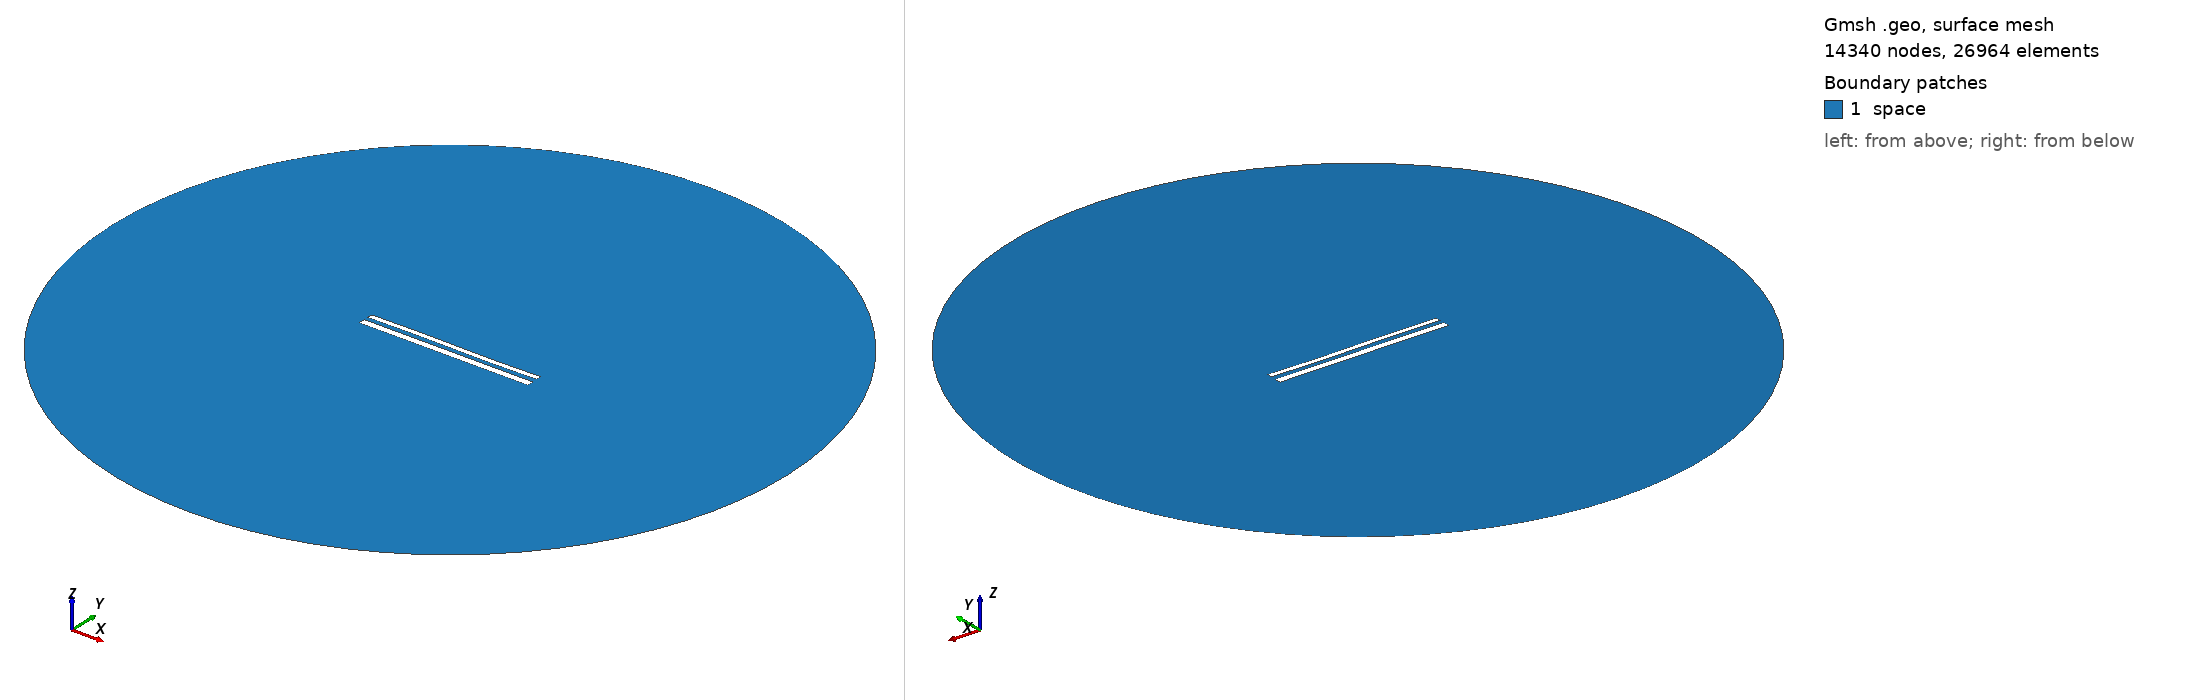

Gmsh geometry script, surface-meshed: 14340 nodes, 26964 surface elements. Boundary patches (legend numbers): 1 space. Left view from above one corner, right view from below the opposite corner. Legend entries are the model's physical surfaces. The drawing asked Gmsh for element sizes between 1% and 20% of the model's largest extent; the script's own settings can give other sizes.

=== 12323.geo (drawn) ===
//---------------------------------------
// Geometry kernel
//---------------------------------------

SetFactory("OpenCASCADE");



//---------------------------------------
// Parameters of the geometry
//---------------------------------------

// Overetch of the upper plate
overetch = 0.375;

// Distance between the plates
distance = 2.5;

// Discretization over the x axis (for the deformation)
nx = 50; 

// Length of the plate
L = 100 - overetch; 

// Number of modes
n = 4; 

// 1st mode coefficient
coeff(1) = 0.07499999999999998;
beta(1) = 0.596864 * 3.1415926535 / L;

// 2nd mode coefficient
coeff(2) = 0.0;
beta(2) = 1.49418 * 3.1415926535 / L;

// 3rd mode coefficient
coeff(3) = 0.15;
beta(3) = 2.50025 * 3.1415926535 / L;

// 4th mode coefficient
coeff(4) = 0.0;
beta(4) = 3.49999 * 3.1415926535 / L;



//---------------------------------------
// Upper plate (deformed rectangle)
//---------------------------------------

// Coordiantes of the upper plate
xmin = -50;
xmax = 50 - overetch;

// Height of the upper plate
yheight = 4 - 2 * overetch;

// Indexes of the points
UpperID[] = {};
LowerID[] = {};
LeftID[] = {};
RightID[] = {};

// Point index
p = 1;

// Horizontal edges
For i In {1:nx}
    x = xmin + (i-1)*(xmax - xmin)/(nx-1);

    y_bottom = distance / 2 + overetch;
    For j In {1:n}
        C = (Cosh(beta(j)*L) + Cos(beta(j)*L)) / (Sinh(beta(j)*L) + Sin(beta(j)*L));
        y_bottom  = y_bottom + coeff(j) * (Cosh(beta(j)*(x+50)) - Cos(beta(j)*(x+50)) - C * (Sinh(beta(j)*(x+50)) - Sin(beta(j)*(x+50))));
    EndFor

    y_top = y_bottom + yheight;

    Point(p) = {x, y_top, 0, 1.0};
    UpperID[i] = p;
    p = p + 1;

    Point(p) = {x, y_bottom, 0, 1.0};
    LowerID[i] = p;
    p = p + 1;
EndFor

// Create point lists
UpperPts[] = {}; LowerPts[] = {};
For i In {1:nx}
  UpperPts[] += {UpperID[i]};
  LowerPts[] += {LowerID[i]};
EndFor

// Build splines
Spline(1) = {UpperPts[]};
Spline(2) = {LowerPts[]};
Line(3) = {LowerPts[nx-1], UpperPts[nx-1]};
Line(4) = {LowerPts[0], UpperPts[0]};

// Build the plane surface
Curve Loop(1) = {2, 3, -1, -4};
Plane Surface(1) = {1};



//---------------------------------------
// Lower plate (rectangle)
//---------------------------------------

// Vertices
Point(1001) = {-50, -1, 0, 1.0};
Point(1002) = { 50, -1, 0, 1.0};
Point(1003) = { 50,  -5, 0, 1.0};
Point(1004) = {-50,  -5, 0, 1.0};

// Edges
Line(5) = {1001, 1002};
Line(6) = {1002, 1003};
Line(7) = {1003, 1004};
Line(8) = {1004, 1001};

// Plane surface
Line Loop(2) = {5, 6, 7, 8};
Plane Surface(2) = {2}; 



//---------------------------------------
// Outer (fictious) boundary
//---------------------------------------

// Points
Point(1005) = {0, 0, 0};       // Center
Point(1006) = {200, 0, 0};     // Start point
Point(1007) = {0, 200, 0};     // 90 degrees
Point(1008) = {-200, 0, 0};    // 180 degrees
Point(1009) = {0, -200, 0};    // 270 degrees

// Circle arcs (each needs start, center, end)
Circle(9) = {1006, 1005, 1007};
Circle(10) = {1007, 1005, 1008};
Circle(11) = {1008, 1005, 1009};
Circle(12) = {1009, 1005, 1006};

// Plane surface for the entire domain
Curve Loop(3) = {9, 10, 11, 12};
Surface(3) = {3};

// Subtract the plates from the whole domain to obtain the actual domain where we want to solve the equations
BooleanDifference{ Surface{3}; Delete; }{ Surface{1}; Surface{2}; Delete; }




//---------------------------------------
// Transfinite Lines/Curves
//---------------------------------------

// Set the number of points on the boundaries
r = 7;

// Plates
Transfinite Curve {1, 2} = 50*r Using Progression 1;
Transfinite Curve {3, 4} = 2*r Using Progression 1;
Transfinite Line {5, 7} = 50*r Using Progression 1;
Transfinite Line {6, 8} = 2*r Using Progression 1;

// Outer boundary
Transfinite Line {9, 10, 11, 12} = 20 Using Progression 1;



//---------------------------------------
// Physical groups
//---------------------------------------                

// Physical curves (boundaries)
Physical Line("force_segment", 10) = {2};
Physical Line("upper_plate", 11) = {1, 3, 4};
Physical Line("lower_plate", 12) = {5, 6, 7, 8};
Physical Line("boundary", 20) = {9, 10, 11, 12};

// Physical Surfaces
Physical Surface("space", 30) = {3};



//---------------------------------------
// 6. Generate the Mesh
//---------------------------------------

// 2D mesh generation
Mesh 2;
